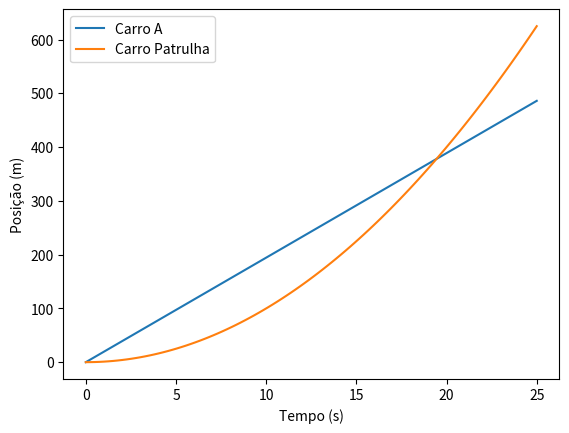

Generate this figure with matplotlib:
import numpy as np
import matplotlib.pyplot as plt

vA = 70000/3600
aP = 2.0

t = np.linspace(0, 25, 100)

plt.xlabel("Tempo (s)")
plt.ylabel("Posição (m)")
plt.plot(t, vA*t, label="Carro A")
plt.plot(t, t**2, label="Carro Patrulha")
plt.legend()
plt.show()